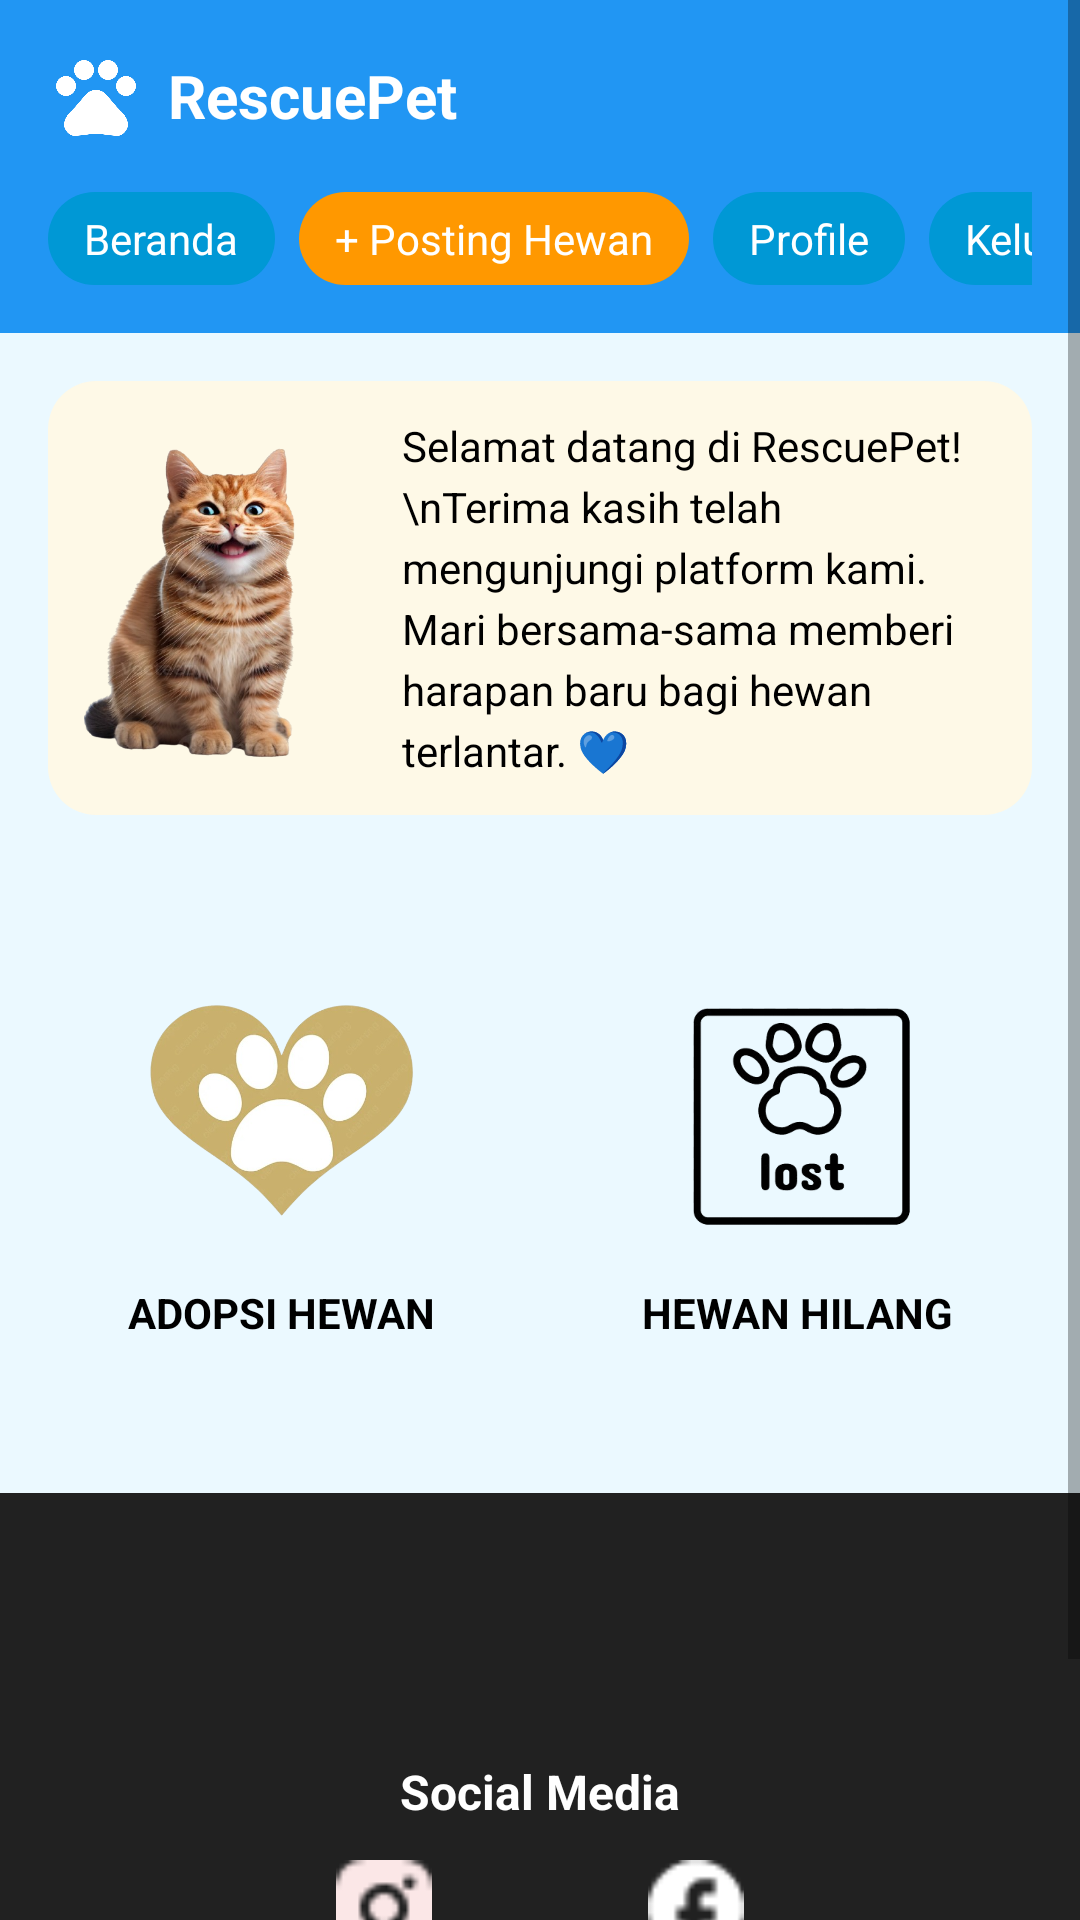

Reconstruct the res/layout file that produces this screen, plus the resources it refers to.
<!-- AndroidManifest.xml: application theme Theme.RescuePet -->
<!-- res/layout/postinghewan.xml -->
<?xml version="1.0" encoding="utf-8"?>
<ScrollView xmlns:android="http://schemas.android.com/apk/res/android"
    xmlns:app="http://schemas.android.com/apk/res-auto"
    xmlns:tools="http://schemas.android.com/tools"
    android:layout_width="match_parent"
    android:layout_height="match_parent"
    android:background="@color/white"
    tools:context="com.example.gloryrescuepetapp.PostingHewanActivity">

    <LinearLayout
        android:layout_width="match_parent"
        android:layout_height="wrap_content"
        android:orientation="vertical">

        
        <LinearLayout
            android:layout_width="match_parent"
            android:layout_height="wrap_content"
            android:background="@color/blue_primary"
            android:orientation="vertical"
            android:padding="16dp">

            <LinearLayout
                android:layout_width="145dp"
                android:layout_height="wrap_content"
                android:gravity="center_vertical"
                android:orientation="horizontal">

                <ImageView
                    android:layout_width="32dp"
                    android:layout_height="32dp"
                    android:src="@drawable/ic_pets"
                    app:tint="@color/white" />

                <TextView
                    android:layout_width="wrap_content"
                    android:layout_height="wrap_content"
                    android:layout_marginStart="8dp"
                    android:text="RescuePet"
                    android:textColor="@color/white"
                    android:textSize="20sp"
                    android:textStyle="bold" />
            </LinearLayout>

            
            <LinearLayout
                android:layout_width="374dp"
                android:layout_height="wrap_content"
                android:layout_marginTop="16dp"
                android:orientation="horizontal">

                <TextView
                    android:id="@+id/btnBeranda"
                    android:layout_width="wrap_content"
                    android:layout_height="wrap_content"
                    android:background="@drawable/button_selected_bg"
                    android:paddingHorizontal="12dp"
                    android:paddingVertical="6dp"
                    android:text="Beranda"
                    android:textColor="@color/white"
                    android:clickable="true"
                    android:focusable="true"
                     />

                <TextView
                    android:id="@+id/btnPosting"
                    android:layout_width="wrap_content"
                    android:layout_height="match_parent"
                    android:layout_marginStart="8dp"
                    android:background="@drawable/rounded_button_orange"
                    android:paddingHorizontal="12dp"
                    android:paddingVertical="6dp"
                    android:text="+ Posting Hewan"
                    android:textColor="@color/white"
                    android:clickable="true"
                    android:focusable="true"
                     />

                <TextView
                    android:id="@+id/btnProfile"
                    android:layout_width="wrap_content"
                    android:layout_height="wrap_content"
                    android:layout_marginStart="8dp"
                    android:background="@drawable/button_selected_bg"
                    android:paddingHorizontal="12dp"
                    android:paddingVertical="6dp"
                    android:text="Profile"
                    android:textColor="@color/white"
                    android:clickable="true"
                    android:focusable="true"
                     />

                <TextView
                    android:id="@+id/btnKeluar"
                    android:layout_width="wrap_content"
                    android:layout_height="match_parent"
                    android:layout_marginStart="8dp"
                    android:paddingHorizontal="12dp"
                    android:paddingVertical="6dp"
                    android:text="Keluar"
                    android:textColor="@color/white"
                    android:clickable="true"
                    android:focusable="true"
                    android:background="@drawable/button_selected_bg" />

            </LinearLayout>
        </LinearLayout>

        
        <LinearLayout
            android:layout_width="match_parent"
            android:layout_height="wrap_content"
            android:background="@color/blue_light"
            android:orientation="vertical"
            android:padding="16dp">

            <LinearLayout
                android:layout_width="match_parent"
                android:layout_height="wrap_content"
                android:background="@drawable/rounded_welcome_card_bg"
                android:gravity="center_vertical"
                android:orientation="horizontal"
                android:padding="12dp">

                <ImageView
                    android:layout_width="90dp"
                    android:layout_height="110dp"
                    android:scaleType="centerCrop"
                    android:src="@drawable/cat_image" />

                <TextView
                    android:layout_width="0dp"
                    android:layout_height="wrap_content"
                    android:layout_marginStart="16dp"
                    android:layout_weight="1"
                    android:lineSpacingExtra="4dp"
                    android:text="Selamat datang di RescuePet!\nTerima kasih telah mengunjungi platform kami. Mari bersama-sama memberi harapan baru bagi hewan terlantar. 💙"
                    android:textColor="@color/black"
                    android:textSize="14sp" />

            </LinearLayout>

            <LinearLayout
                android:layout_width="match_parent"
                android:layout_height="wrap_content"
                android:layout_marginTop="20dp"
                android:orientation="horizontal">

                <LinearLayout
                    android:id="@+id/card_adopsi"
                    android:layout_width="0dp"
                    android:layout_height="190dp"
                    android:layout_marginEnd="8dp"
                    android:layout_weight="1"
                    android:background="@drawable/rounded_card_bg"
                    android:elevation="4dp"
                    android:gravity="center"
                    android:orientation="vertical"
                    android:padding="16dp">

                    <ImageView
                        android:layout_width="90dp"
                        android:layout_height="90dp"
                        android:src="@drawable/ic_paw_heart_gold" />

                    <TextView
                        android:layout_width="wrap_content"
                        android:layout_height="wrap_content"
                        android:layout_marginTop="12dp"
                        android:text="ADOPSI HEWAN"
                        android:textStyle="bold"
                        android:textColor="@color/black" />
                </LinearLayout>

                <LinearLayout
                    android:id="@+id/card_hewan_hilang"
                    android:layout_width="0dp"
                    android:layout_height="190dp"
                    android:layout_marginStart="8dp"
                    android:layout_weight="1"
                    android:background="@drawable/rounded_card_bg"
                    android:elevation="4dp"
                    android:gravity="center"
                    android:orientation="vertical"
                    android:padding="16dp">

                    <ImageView
                        android:layout_width="90dp"
                        android:layout_height="90dp"
                        android:src="@drawable/ic_paw_lost" />

                    <TextView
                        android:layout_width="wrap_content"
                        android:layout_height="wrap_content"
                        android:layout_marginTop="12dp"
                        android:text="HEWAN HILANG"
                        android:textStyle="bold"
                        android:textColor="@color/black" />
                </LinearLayout>
            </LinearLayout>
        </LinearLayout>

        
        <LinearLayout
            android:layout_width="match_parent"
            android:layout_height="243dp"
            android:background="@color/footer_bg"
            android:gravity="center"
            android:orientation="vertical"
            android:padding="20dp">

            <TextView
                android:layout_width="wrap_content"
                android:layout_height="wrap_content"
                android:text="Social Media"
                android:textColor="@color/white"
                android:textSize="16sp"
                android:textStyle="bold" />

            <LinearLayout
                android:layout_width="wrap_content"
                android:layout_height="wrap_content"
                android:layout_marginTop="12dp"
                android:orientation="horizontal">

                <ImageView
                    android:layout_width="32dp"
                    android:layout_height="32dp"
                    android:layout_marginEnd="20dp"
                    android:src="@drawable/ic_instagram" />

                <ImageView
                    android:layout_width="32dp"
                    android:layout_height="32dp"
                    android:layout_marginEnd="20dp"
                    android:src="@drawable/ic_twitter" />

                <ImageView
                    android:layout_width="32dp"
                    android:layout_height="32dp"
                    android:src="@drawable/ic_facebook" />
            </LinearLayout>
        </LinearLayout>

    </LinearLayout>
</ScrollView>
<!-- resources referenced by this layout -->
<resources>
  <color name="black">#FF000000</color>
  <color name="blue_light">#EBF9FF</color>
  <color name="blue_primary">#2196F3</color>
  <color name="footer_bg">#212121</color>
  <color name="white">#FFFFFFFF</color>
  <!-- drawable button_selected_bg (drawable) -->
  <?xml version="1.0" encoding="utf-8"?>
  <shape xmlns:android="http://schemas.android.com/apk/res/android">
      <solid android:color="@color/button_selected_bg"/>
      <corners android:radius="20dp"/>
  </shape>
  <!-- drawable cat_image: png bitmap (drawable, 245267 bytes) -->
  <!-- drawable ic_facebook: png bitmap (drawable, 417 bytes) -->
  <!-- drawable ic_instagram: png bitmap (drawable, 526 bytes) -->
  <!-- drawable ic_paw_heart_gold: png bitmap (drawable, 128868 bytes) -->
  <!-- drawable ic_paw_lost: png bitmap (drawable, 27737 bytes) -->
  <!-- drawable ic_pets: png bitmap (drawable, 40107 bytes) -->
  <!-- drawable rounded_button_orange (drawable) -->
  <?xml version="1.0" encoding="utf-8"?>
  <shape xmlns:android="http://schemas.android.com/apk/res/android"
      android:shape="rectangle">
      <solid android:color="@color/orange" />
      <corners android:radius="25dp" />
      <padding
          android:left="16dp"
          android:top="8dp"
          android:right="16dp"
          android:bottom="8dp" />
  </shape>
  <!-- drawable rounded_welcome_card_bg (drawable) -->
  <?xml version="1.0" encoding="utf-8"?>
  <shape xmlns:android="http://schemas.android.com/apk/res/android">
      <solid android:color="@color/card_welcome_bg"/>
      <corners android:radius="16dp"/>
  </shape>
  <style name="Theme.RescuePet" parent="Theme.MaterialComponents.DayNight.NoActionBar">
          <item name="windowNoTitle">true</item>
          <item name="windowActionBar">false</item>
          <item name="colorPrimary">@color/purple_200</item>
          <item name="colorPrimaryVariant">@color/purple_700</item>
          <item name="colorOnPrimary">@color/white</item>
          <item name="colorSecondary">@color/teal_200</item>
          <item name="colorSecondaryVariant">@color/teal_700</item>
          <item name="colorOnSecondary">@color/black</item>
          <item name="android:statusBarColor" tools:targetApi="l">?attr/colorPrimaryVariant</item>
      </style>
  <color name="button_selected_bg">#0098D5</color>
  <color name="orange">#FF9800</color>
  <color name="card_welcome_bg">#FEF9E7</color>
  <color name="purple_200">#FFBB86FC</color>
  <color name="purple_700">#FF3700B3</color>
  <color name="teal_200">#FF03DAC5</color>
  <color name="teal_700">#FF018786</color>
</resources>
